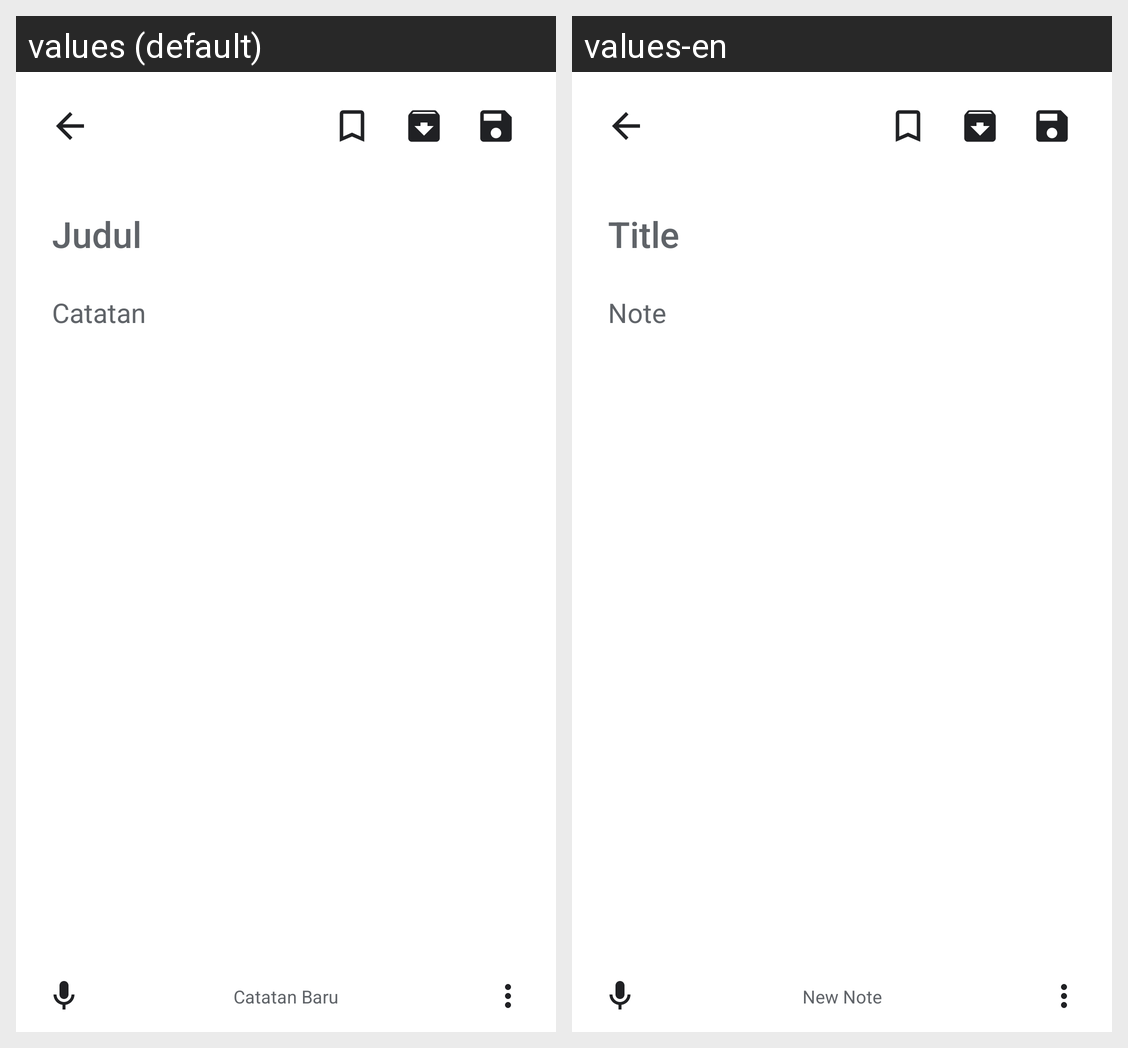

For this localized Android screen grid, give each drawn string resource with its value in every locale shown.
Android screen res/layout/activity_add_note.xml rendered under 2 locales, left to right: values (default), values-en. Device: Nexus 5 (rendered at 1080×1920; each locale shown at half size, 540×960, under a caption strip naming it); theme Theme.NoteLite.
Strings drawn on this screen, with the default value and each locale's value (text and hints the layout hard-codes, and strings that could not be matched under every locale, appear in the picture but are not listed):

hint_title
  values: Judul
  values-en: Title

hint_content
  values: Catatan
  values-en: Note

new_note
  values: Catatan Baru
  values-en: New Note
